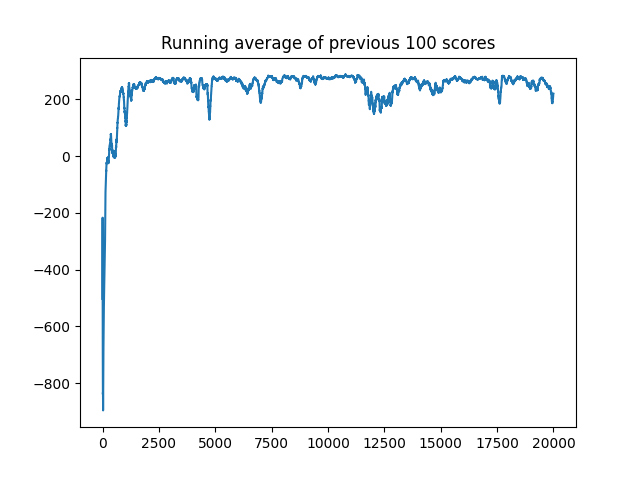

Data behind this chart, as committed beside it:
, 0
0, -502.9
1, -98.04
2, -138.8
3, -127
4, -1319
5, -1356
6, -752.2
7, -783
8, -825
9, -823.5
10, -861.8
11, -1163
12, -1003
13, -747.9
14, -788.9
15, -823.3
16, -2153
17, -775.7
18, -781.4
19, -822.7
20, -1412
21, -767.8
22, -1147
23, -754.1
24, -1670
25, -668.4
26, -380.8
27, -425.1
28, -322.6
29, -282.4
30, -602.7
31, -349.2
32, -307.2
33, -196.7
34, -154.5
35, -389.7
36, -294.9
37, -206.4
38, -288.4
39, -364.5
40, -222.1
41, -373.9
42, -215.4
43, -162.9
44, -175.8
45, -95.01
46, -213.5
47, -220.1
48, -85.59
49, -622.4
50, -124.5
51, -186.4
52, -712.5
53, -107.1
54, -217
55, -38.31
56, -62.57
57, -152.1
58, -188.9
59, -134.8
... 19,940 more rows
